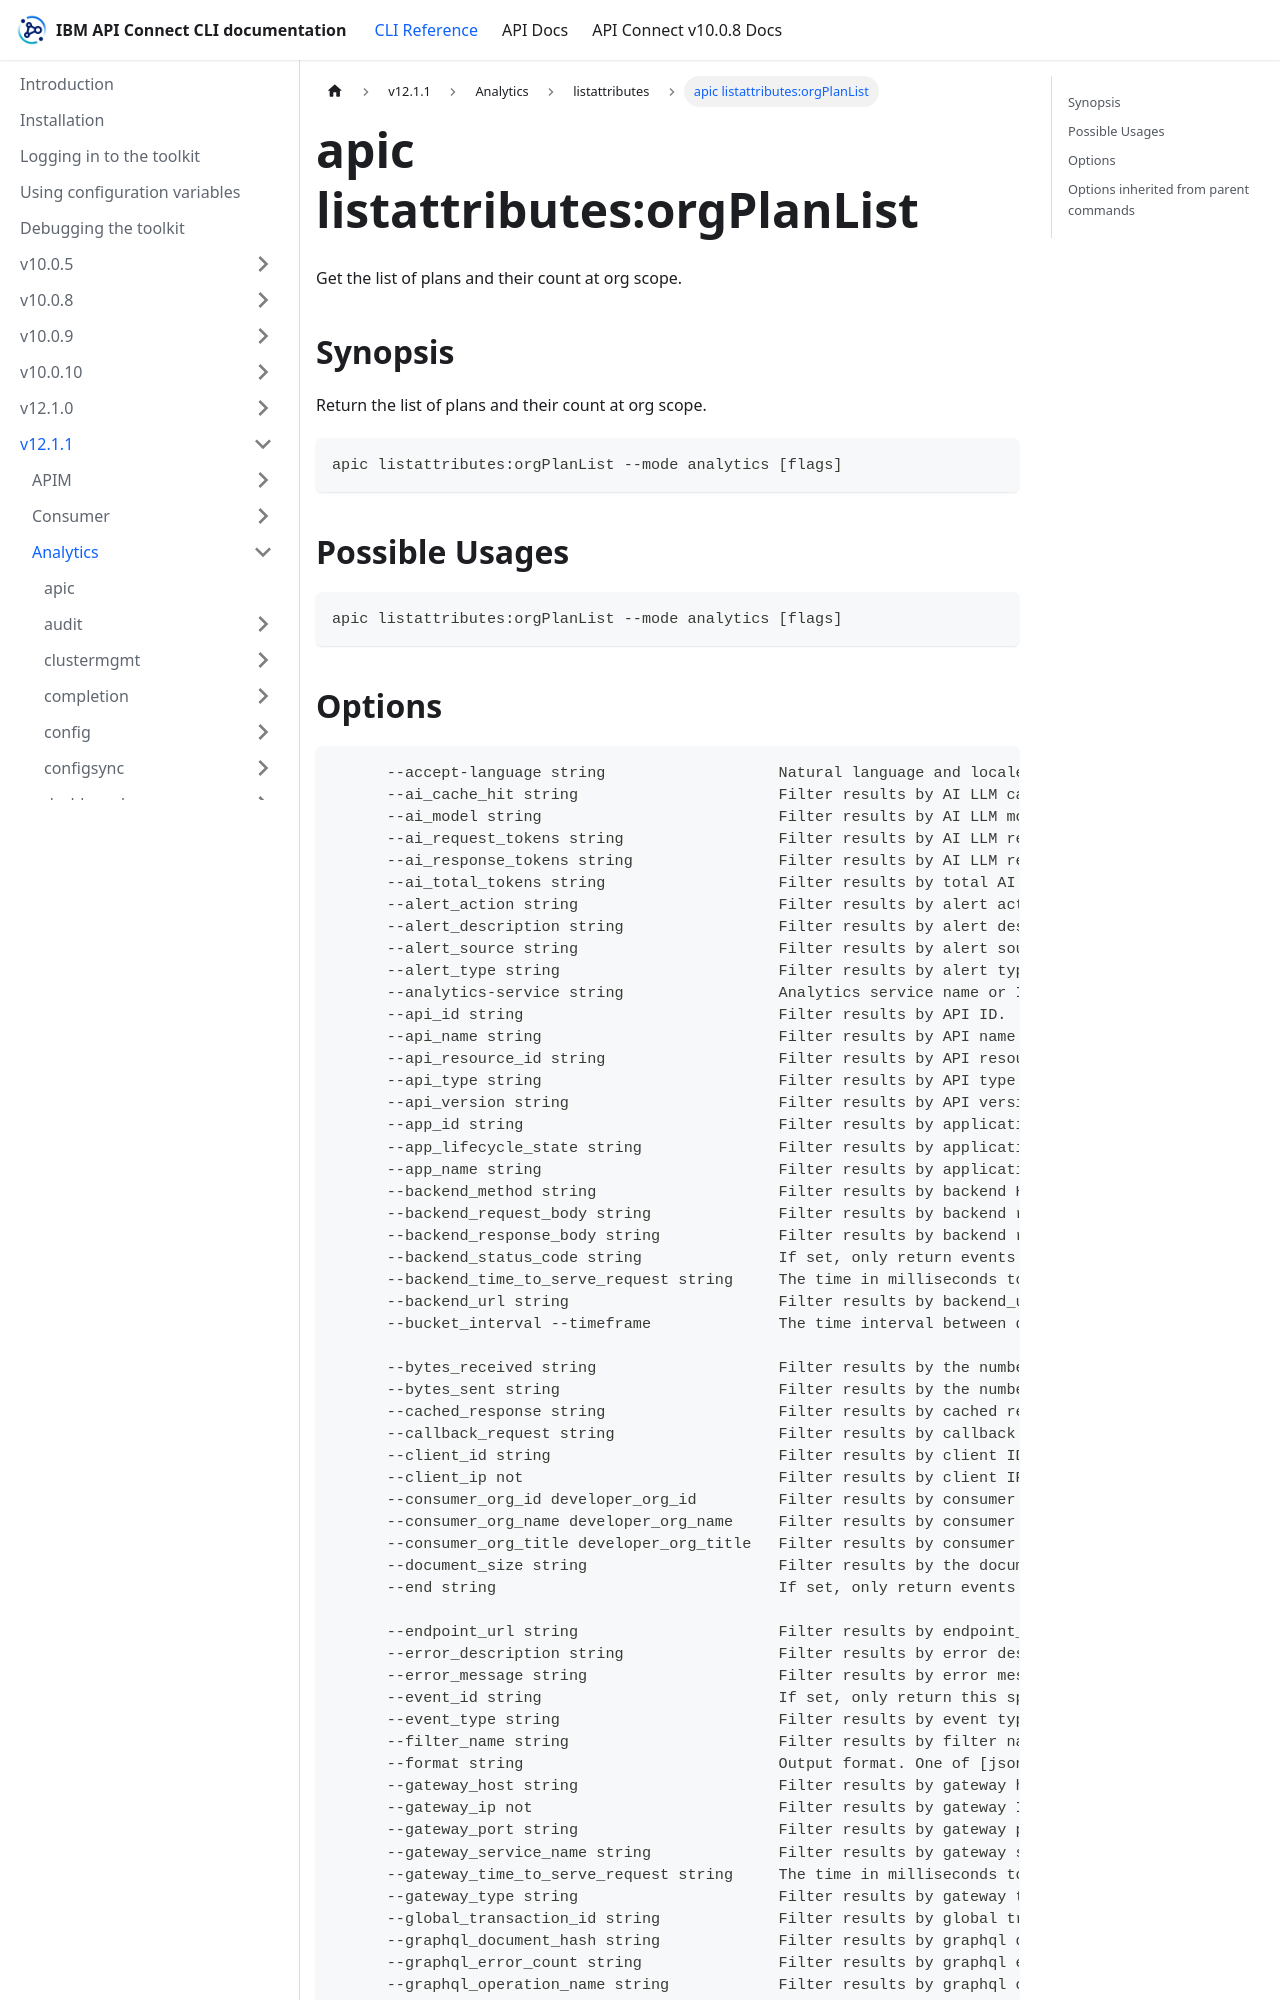

repository: ibm-apiconnect/clidocs · page: docs/v1211/analytics/listattributes/apic_listattributes_orgPlanList.html · generator: docusaurus

---
tags:
- "group: listattributes"
- "scope: org"
---
# apic listattributes:orgPlanList

Get the list of plans and their count at org scope.

## Synopsis

Return the list of plans and their count at org scope.

```
apic listattributes:orgPlanList --mode analytics [flags]
```

## Possible Usages

```
apic listattributes:orgPlanList --mode analytics [flags]
```
